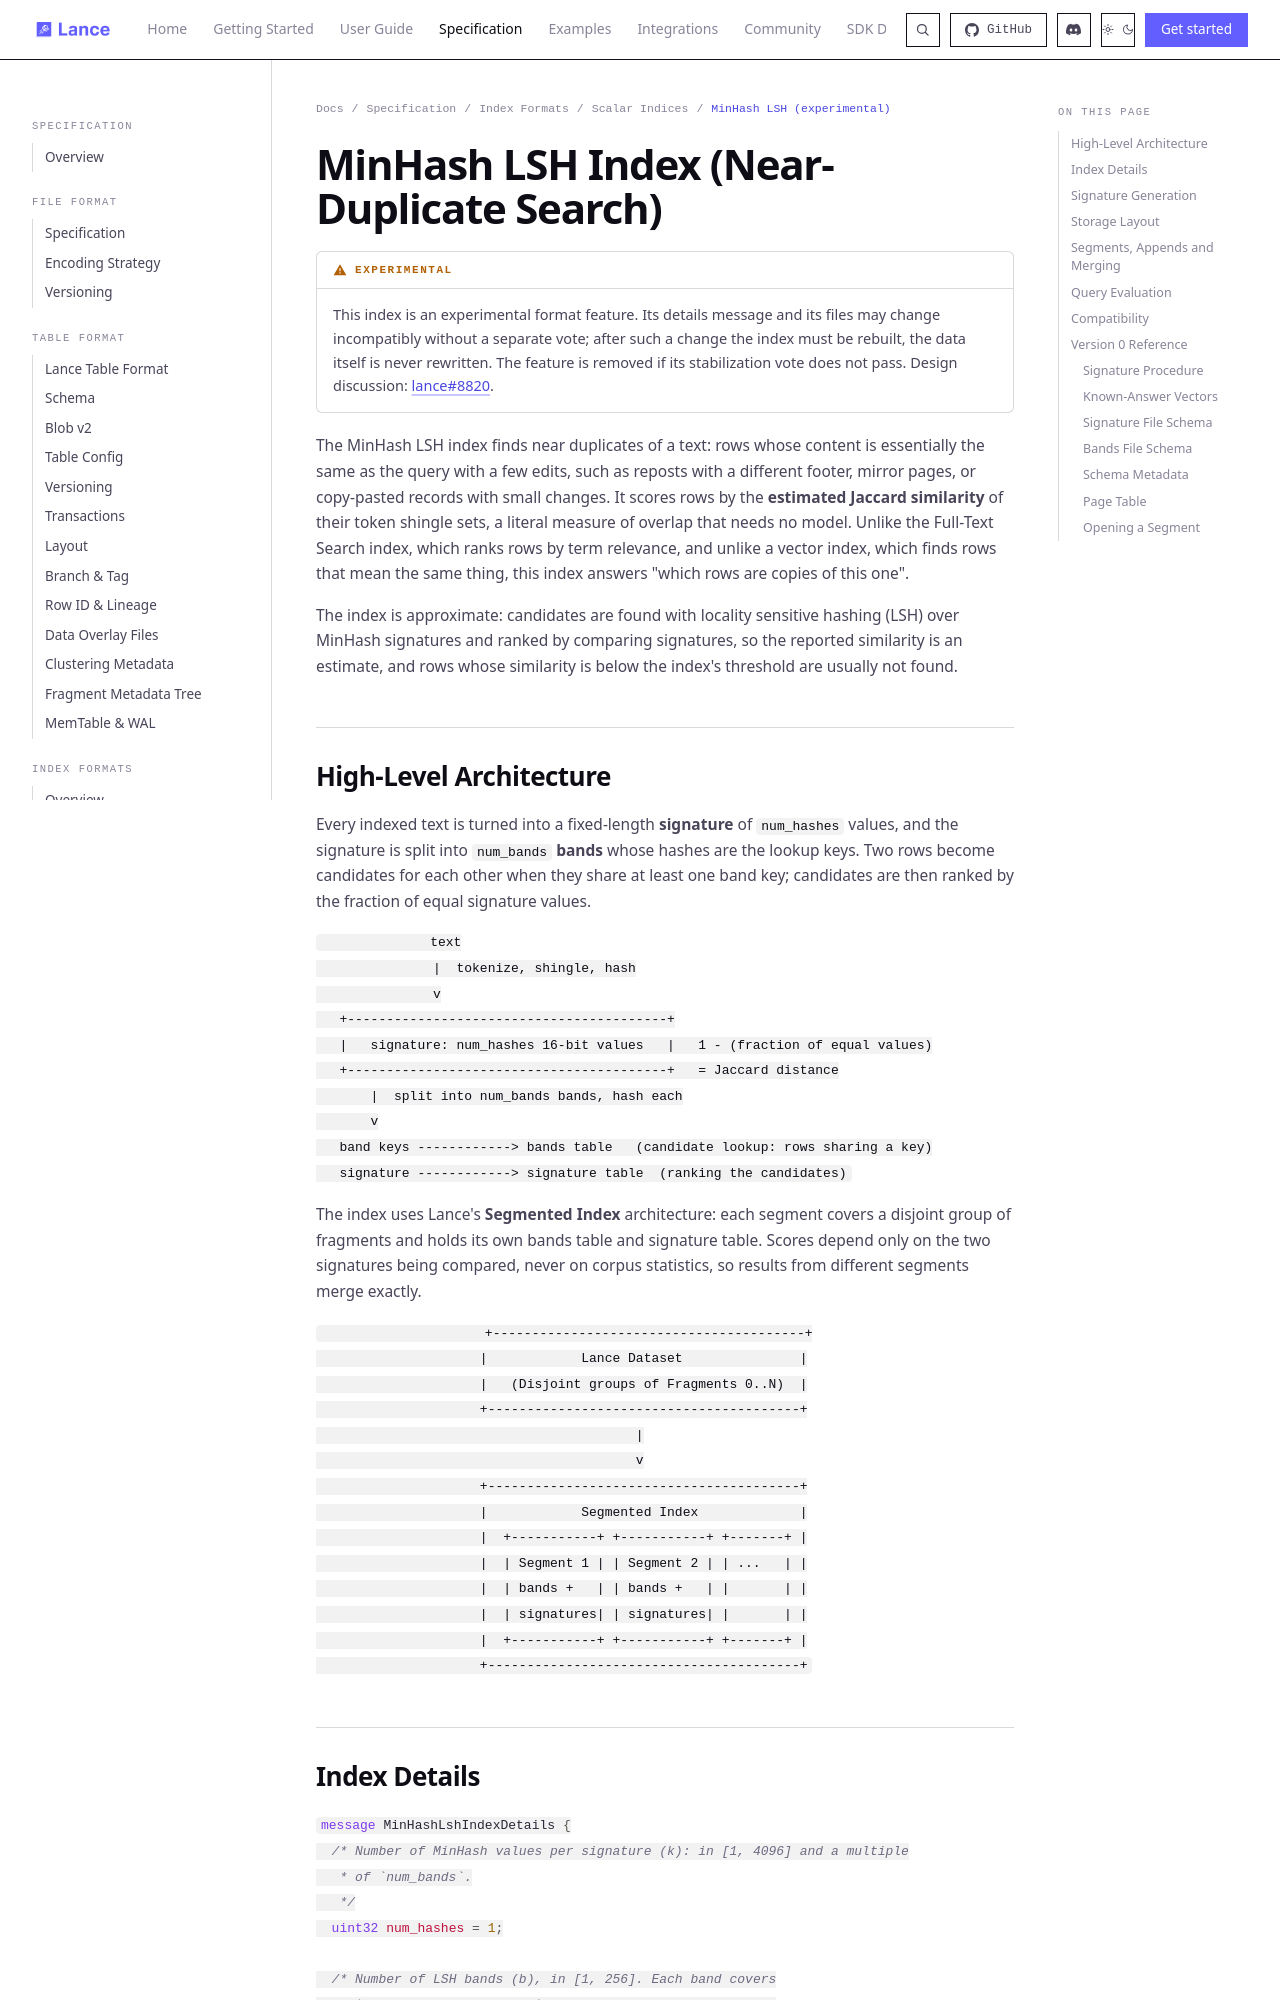

repository: niraj-mx07/lance · page: format/index/scalar/minhash_lsh/index.html · generator: mkdocs

# MinHash LSH Index (Near-Duplicate Search)

!!! warning "Experimental"

    This index is an experimental format feature. Its details message and
    its files may change incompatibly without a separate vote; after such a
    change the index must be rebuilt, the data itself is never rewritten.
    The feature is removed if its stabilization vote does not pass. Design
    discussion: [lance#8820](https://github.com/lance-format/lance/discussions/8820).

The MinHash LSH index finds near duplicates of a text: rows whose content is
essentially the same as the query with a few edits, such as reposts with a
different footer, mirror pages, or copy-pasted records with small changes. It
scores rows by the **estimated Jaccard similarity** of their token shingle
sets, a literal measure of overlap that needs no model. Unlike the Full-Text
Search index, which ranks rows by term relevance, and unlike a vector index,
which finds rows that mean the same thing, this index answers "which rows are
copies of this one".

The index is approximate: candidates are found with locality sensitive hashing
(LSH) over MinHash signatures and ranked by comparing signatures, so the
reported similarity is an estimate, and rows whose similarity is below the
index's threshold are usually not found.

## High-Level Architecture

Every indexed text is turned into a fixed-length **signature** of `num_hashes`
values, and the signature is split into `num_bands` **bands** whose hashes are
the lookup keys. Two rows become candidates for each other when they share at
least one band key; candidates are then ranked by the fraction of equal
signature values.

```
              text
               |  tokenize, shingle, hash
               v
   +-----------------------------------------+
   |   signature: num_hashes 16-bit values   |   1 - (fraction of equal values)
   +-----------------------------------------+   = Jaccard distance
       |  split into num_bands bands, hash each
       v
   band keys ------------> bands table   (candidate lookup: rows sharing a key)
   signature ------------> signature table  (ranking the candidates)
```

The index uses Lance's **Segmented Index** architecture: each segment covers a
disjoint group of fragments and holds its own bands table and signature table.
Scores depend only on the two signatures being compared, never on corpus
statistics, so results from different segments merge exactly.

```
                     +----------------------------------------+
                     |            Lance Dataset               |
                     |   (Disjoint groups of Fragments 0..N)  |
                     +----------------------------------------+
                                         |
                                         v
                     +----------------------------------------+
                     |            Segmented Index             |
                     |  +-----------+ +-----------+ +-------+ |
                     |  | Segment 1 | | Segment 2 | | ...   | |
                     |  | bands +   | | bands +   | |       | |
                     |  | signatures| | signatures| |       | |
                     |  +-----------+ +-----------+ +-------+ |
                     +----------------------------------------+
```
